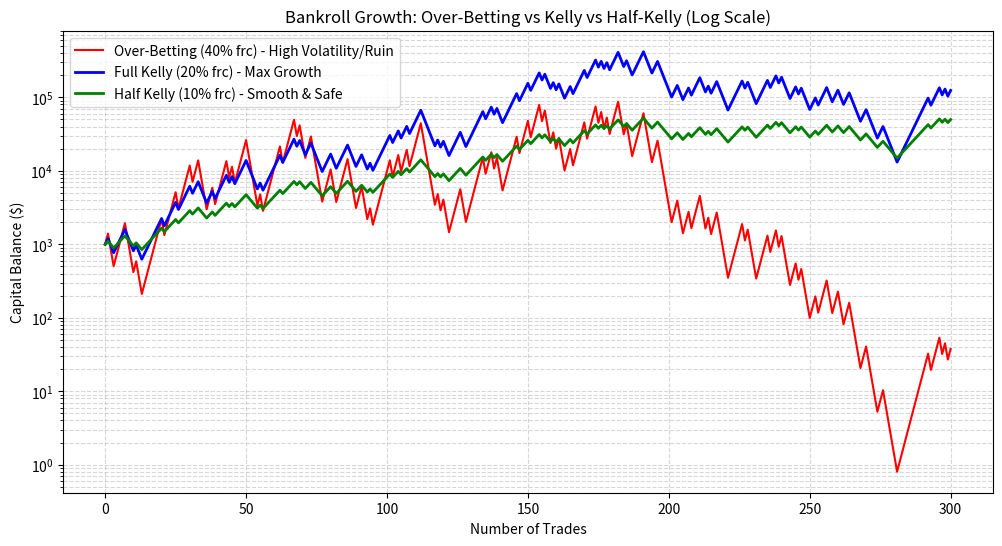

Write the Python code that produced this figure.
def kelly_fraction(win_prob, win_loss_ratio):
    """
    简化的离散博弈 Kelly 公式
    """
    if win_loss_ratio <= 0:
        return 0
    q = 1 - win_prob
    f_star = win_prob - (q / win_loss_ratio)
    return max(0, f_star) # 不能借钱，仓位最小为0

print(f"胜率 60%, 盈亏比 1:1 的理论最优押注比例 (Full Kelly): {kelly_fraction(0.60, 1.0):.2%}")
print(f"胜率 55%, 盈亏比 1.5:1 的理论最优押注比例: {kelly_fraction(0.55, 1.5):.2%}")
print(f"---- 实战中通常使用 Half-Kelly 以极大地降低破产风险 ----")
print(f"Half-Kelly (55%胜率, 1.5赔率): {kelly_fraction(0.55, 1.5)/2:.2%}")


import numpy as np
import matplotlib.pyplot as plt

np.random.seed(42)
num_flips = 300
win_prob = 0.60

# 生成 300 次赌局结果：1为赢，-1为输
results = np.random.choice([1, -1], size=num_flips, p=[win_prob, 1 - win_prob])

def simulate_bankroll(initial_capital, fraction, results):
    bankroll = [initial_capital]
    for r in results:
        # 每天下注的绝对金额 = 昨天的总资金 * 下注比例
        bet_size = bankroll[-1] * fraction
        profit = bet_size * 1.0 if r == 1 else -bet_size * 1.0
        bankroll.append(bankroll[-1] + profit)
    return bankroll

initial_capital = 1000

bankroll_overbet = simulate_bankroll(initial_capital, 0.40, results)  # 过度杠杆 (危险)
bankroll_full_kelly = simulate_bankroll(initial_capital, 0.20, results) # 理论最优
bankroll_half_kelly = simulate_bankroll(initial_capital, 0.10, results) # 实战常用

plt.figure(figsize=(12, 6))
plt.plot(bankroll_overbet, label='Over-Betting (40% frc) - High Volatility/Ruin', color='red')
plt.plot(bankroll_full_kelly, label='Full Kelly (20% frc) - Max Growth', color='blue', linewidth=2)
plt.plot(bankroll_half_kelly, label='Half Kelly (10% frc) - Smooth & Safe', color='green', linewidth=2)

plt.yscale('log') # 资金曲线通常用对数坐标系展示复利
plt.title('Bankroll Growth: Over-Betting vs Kelly vs Half-Kelly (Log Scale)')
plt.xlabel('Number of Trades')
plt.ylabel('Capital Balance ($)')
plt.legend()
plt.grid(True, which="both", ls="--", alpha=0.5)
plt.show()


import matplotlib.pyplot as plt

# 1. 设置系统自带的中文字体（这里使用黑体 SimHei）
plt.rcParams['font.sans-serif'] = ['SimHei']  # 如果你想用微软雅黑，可以改成 ['Microsoft YaHei']

# 2. 解决更换字体后，负号（-）显示为方块的问题
plt.rcParams['axes.unicode_minus'] = False
